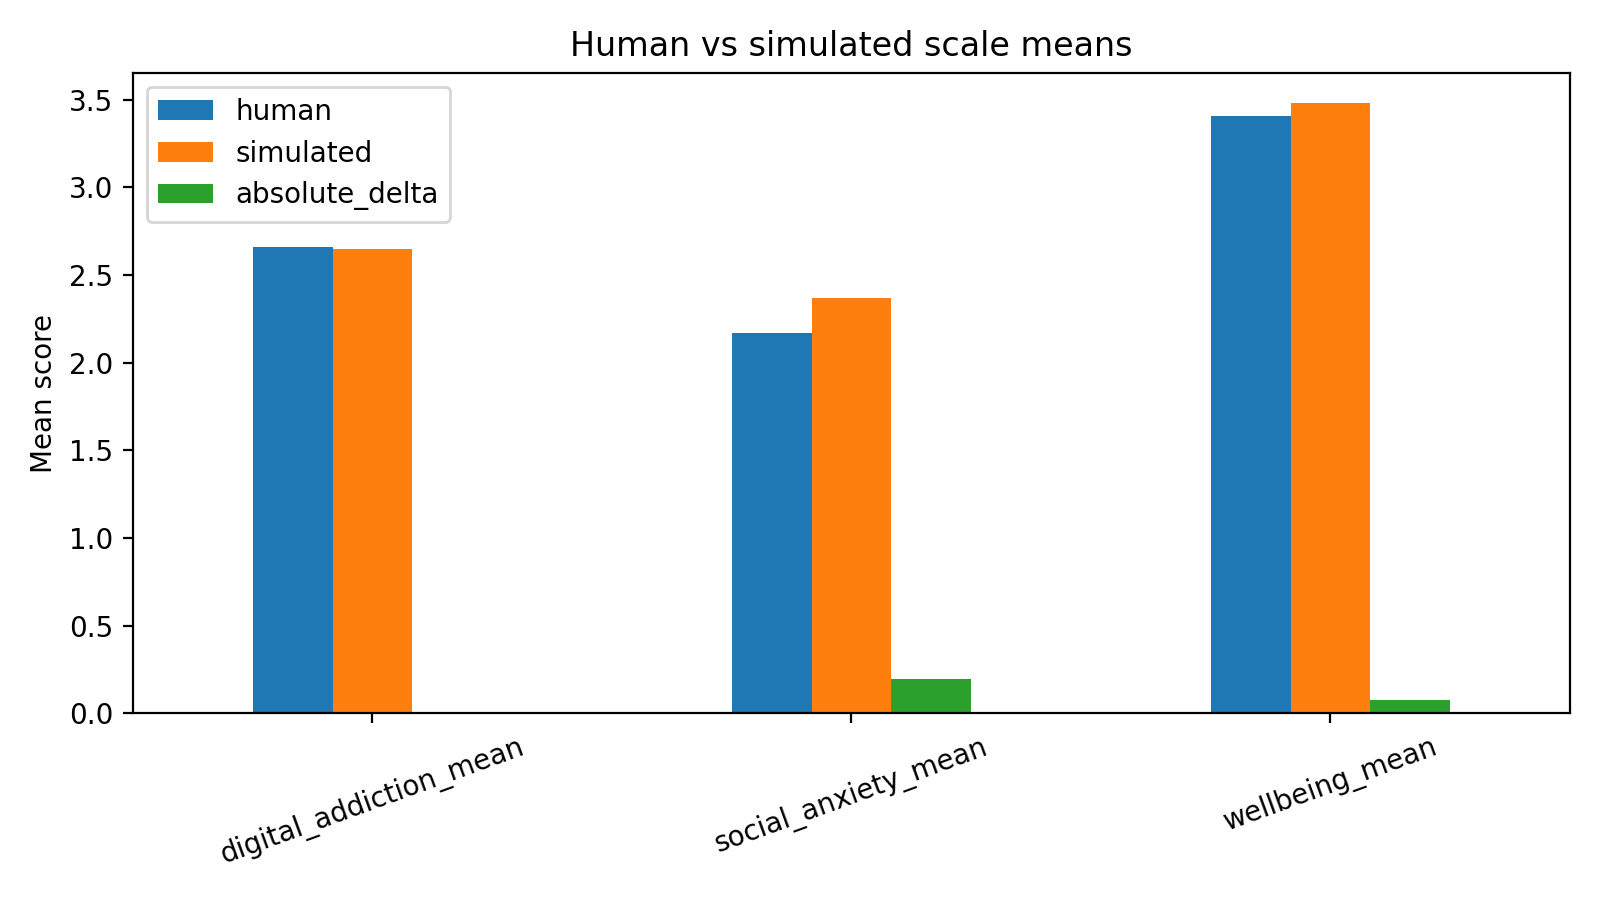

The data file committed next to this chart (first rows):
scale, human, simulated, absolute_delta
digital_addiction_mean, 2.659, 2.65, 0.008824
social_anxiety_mean, 2.171, 2.366, 0.1957
wellbeing_mean, 3.406, 3.48, 0.07405
